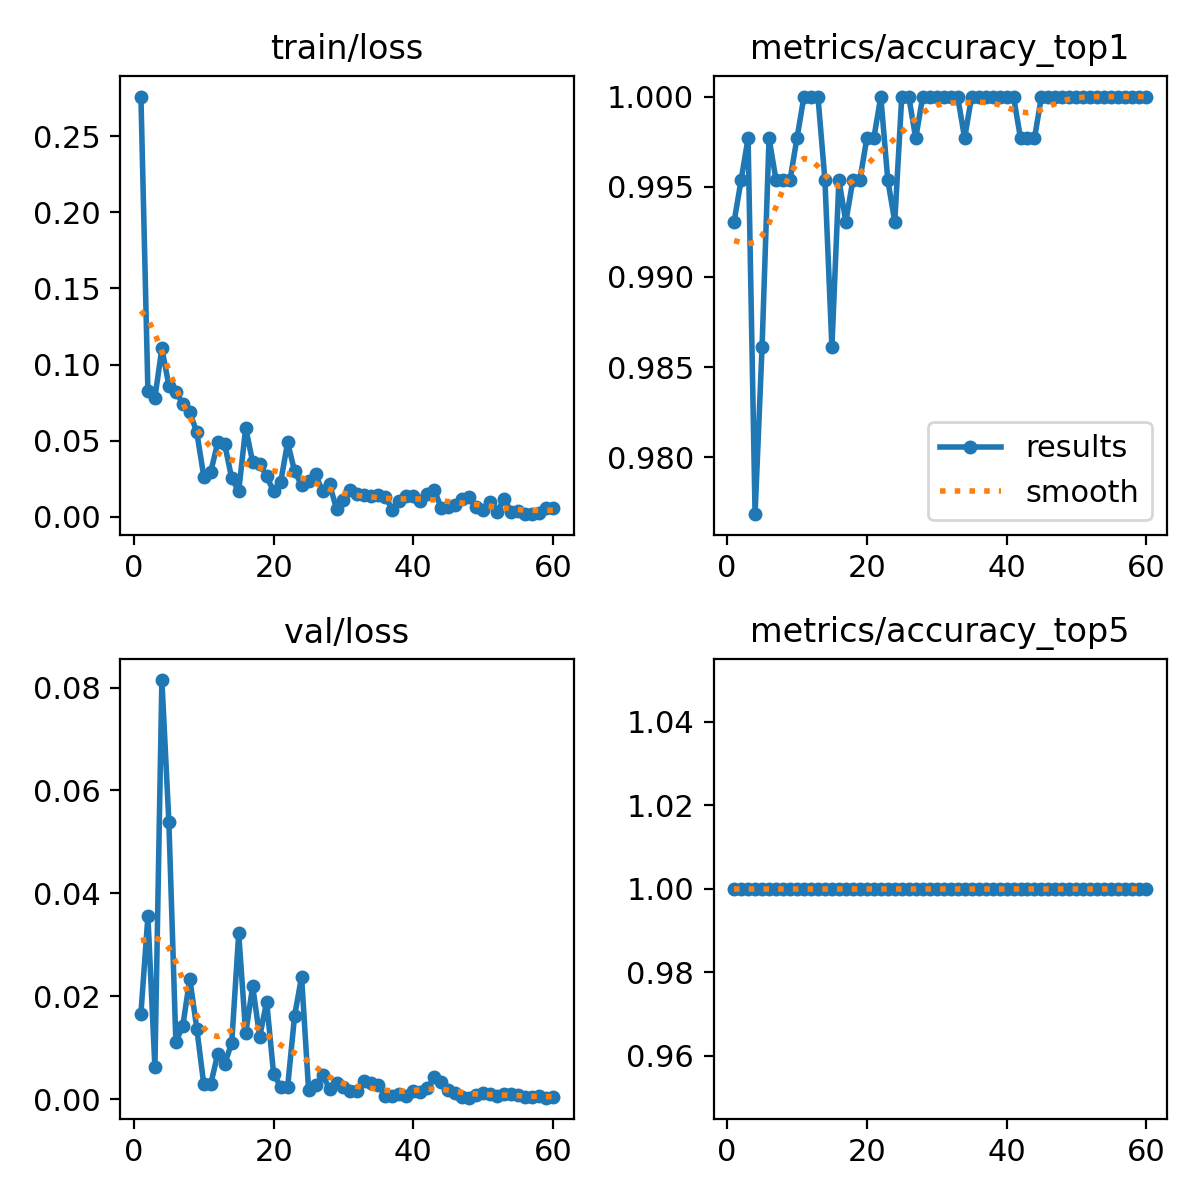

The data file committed next to this chart (first rows):
epoch, time, train/loss, metrics/accuracy_top1, metrics/accuracy_top5, val/loss, lr/pg0, lr/pg1, lr/pg2
1, 62.4, 0.2761, 0.9931, 1, 0.01663, 0.000547, 0.000547, 0.000547
2, 137.9, 0.08277, 0.9954, 1, 0.03555, 0.001084, 0.001084, 0.001084
3, 190.7, 0.07826, 0.9977, 1, 0.00616, 0.001604, 0.001604, 0.001604
4, 252.4, 0.1107, 0.9768, 1, 0.08148, 0.001584, 0.001584, 0.001584
5, 306.8, 0.08625, 0.9861, 1, 0.0539, 0.001557, 0.001557, 0.001557
6, 367.5, 0.08212, 0.9977, 1, 0.01107, 0.001529, 0.001529, 0.001529
7, 426.6, 0.07429, 0.9954, 1, 0.01429, 0.001502, 0.001502, 0.001502
8, 498.1, 0.06871, 0.9954, 1, 0.02338, 0.001474, 0.001474, 0.001474
9, 558.4, 0.05541, 0.9954, 1, 0.01368, 0.001447, 0.001447, 0.001447
10, 632.5, 0.02643, 0.9977, 1, 0.00283, 0.001419, 0.001419, 0.001419
11, 711.1, 0.0296, 1, 1, 0.00292, 0.001392, 0.001392, 0.001392
12, 773, 0.04885, 1, 1, 0.00879, 0.001364, 0.001364, 0.001364
13, 841.6, 0.04755, 1, 1, 0.0068, 0.001337, 0.001337, 0.001337
14, 894.1, 0.02519, 0.9954, 1, 0.01096, 0.001309, 0.001309, 0.001309
15, 971.6, 0.01697, 0.9861, 1, 0.0322, 0.001282, 0.001282, 0.001282
16, 1027, 0.05844, 0.9954, 1, 0.01276, 0.001254, 0.001254, 0.001254
17, 1091, 0.03587, 0.9931, 1, 0.02193, 0.001227, 0.001227, 0.001227
18, 1146, 0.03486, 0.9954, 1, 0.01212, 0.001199, 0.001199, 0.001199
19, 1206, 0.02661, 0.9954, 1, 0.01891, 0.001172, 0.001172, 0.001172
20, 1264, 0.01663, 0.9977, 1, 0.00479, 0.001144, 0.001144, 0.001144
21, 1326, 0.02257, 0.9977, 1, 0.00242, 0.001117, 0.001117, 0.001117
22, 1381, 0.04884, 1, 1, 0.00231, 0.001089, 0.001089, 0.001089
23, 1441, 0.02995, 0.9954, 1, 0.01621, 0.001062, 0.001062, 0.001062
24, 1501, 0.02081, 0.9931, 1, 0.02377, 0.001034, 0.001034, 0.001034
25, 1554, 0.02329, 1, 1, 0.00184, 0.001007, 0.001007, 0.001007
26, 1621, 0.02779, 1, 1, 0.00264, 0.0009794, 0.0009794, 0.0009794
27, 1672, 0.01681, 0.9977, 1, 0.00471, 0.0009519, 0.0009519, 0.0009519
28, 1738, 0.02156, 1, 1, 0.00195, 0.0009244, 0.0009244, 0.0009244
29, 1792, 0.00527, 1, 1, 0.00311, 0.0008968, 0.0008968, 0.0008968
30, 1858, 0.01132, 1, 1, 0.00227, 0.0008693, 0.0008693, 0.0008693
31, 1915, 0.01741, 1, 1, 0.00149, 0.0008418, 0.0008418, 0.0008418
32, 1977, 0.01499, 1, 1, 0.00162, 0.0008143, 0.0008143, 0.0008143
33, 2039, 0.01423, 1, 1, 0.00347, 0.0007868, 0.0007868, 0.0007868
34, 2103, 0.01334, 0.9977, 1, 0.0032, 0.0007593, 0.0007593, 0.0007593
35, 2162, 0.01408, 1, 1, 0.0027, 0.0007318, 0.0007318, 0.0007318
36, 2219, 0.01324, 1, 1, 0.00067, 0.0007043, 0.0007043, 0.0007043
37, 2281, 0.00448, 1, 1, 0.00054, 0.0006768, 0.0006768, 0.0006768
38, 2340, 0.01051, 1, 1, 0.00098, 0.0006493, 0.0006493, 0.0006493
39, 2404, 0.01341, 1, 1, 0.00049, 0.0006218, 0.0006218, 0.0006218
40, 2458, 0.01339, 1, 1, 0.00162, 0.0005943, 0.0005943, 0.0005943
41, 2527, 0.01069, 1, 1, 0.0014, 0.0005668, 0.0005668, 0.0005668
42, 2581, 0.01501, 0.9977, 1, 0.00216, 0.0005393, 0.0005393, 0.0005393
43, 2647, 0.01754, 0.9977, 1, 0.00419, 0.0005118, 0.0005118, 0.0005118
44, 2699, 0.00578, 0.9977, 1, 0.00325, 0.0004843, 0.0004843, 0.0004843
45, 2761, 0.00643, 1, 1, 0.00169, 0.0004568, 0.0004568, 0.0004568
46, 2817, 0.00747, 1, 1, 0.00117, 0.0004293, 0.0004293, 0.0004293
47, 2876, 0.0118, 1, 1, 0.00035, 0.0004017, 0.0004017, 0.0004017
48, 2939, 0.0127, 1, 1, 0.00029, 0.0003742, 0.0003742, 0.0003742
49, 2991, 0.00627, 1, 1, 0.00071, 0.0003467, 0.0003467, 0.0003467
50, 3062, 0.00418, 1, 1, 0.00121, 0.0003192, 0.0003192, 0.0003192
51, 3118, 0.00951, 1, 1, 0.00101, 0.0002917, 0.0002917, 0.0002917
52, 3181, 0.00344, 1, 1, 0.0006, 0.0002642, 0.0002642, 0.0002642
53, 3237, 0.01162, 1, 1, 0.00095, 0.0002367, 0.0002367, 0.0002367
54, 3294, 0.00328, 1, 1, 0.0009, 0.0002092, 0.0002092, 0.0002092
55, 3353, 0.00401, 1, 1, 0.00074, 0.0001817, 0.0001817, 0.0001817
56, 3409, 0.00196, 1, 1, 0.00037, 0.0001542, 0.0001542, 0.0001542
57, 3474, 0.00172, 1, 1, 0.00045, 0.0001267, 0.0001267, 0.0001267
58, 3530, 0.00278, 1, 1, 0.00051, 9.91865e-05, 9.91865e-05, 9.91865e-05
59, 3599, 0.00599, 1, 1, 0.00026, 7.1681e-05, 7.1681e-05, 7.1681e-05
60, 3648, 0.00592, 1, 1, 0.00045, 4.41755e-05, 4.41755e-05, 4.41755e-05
